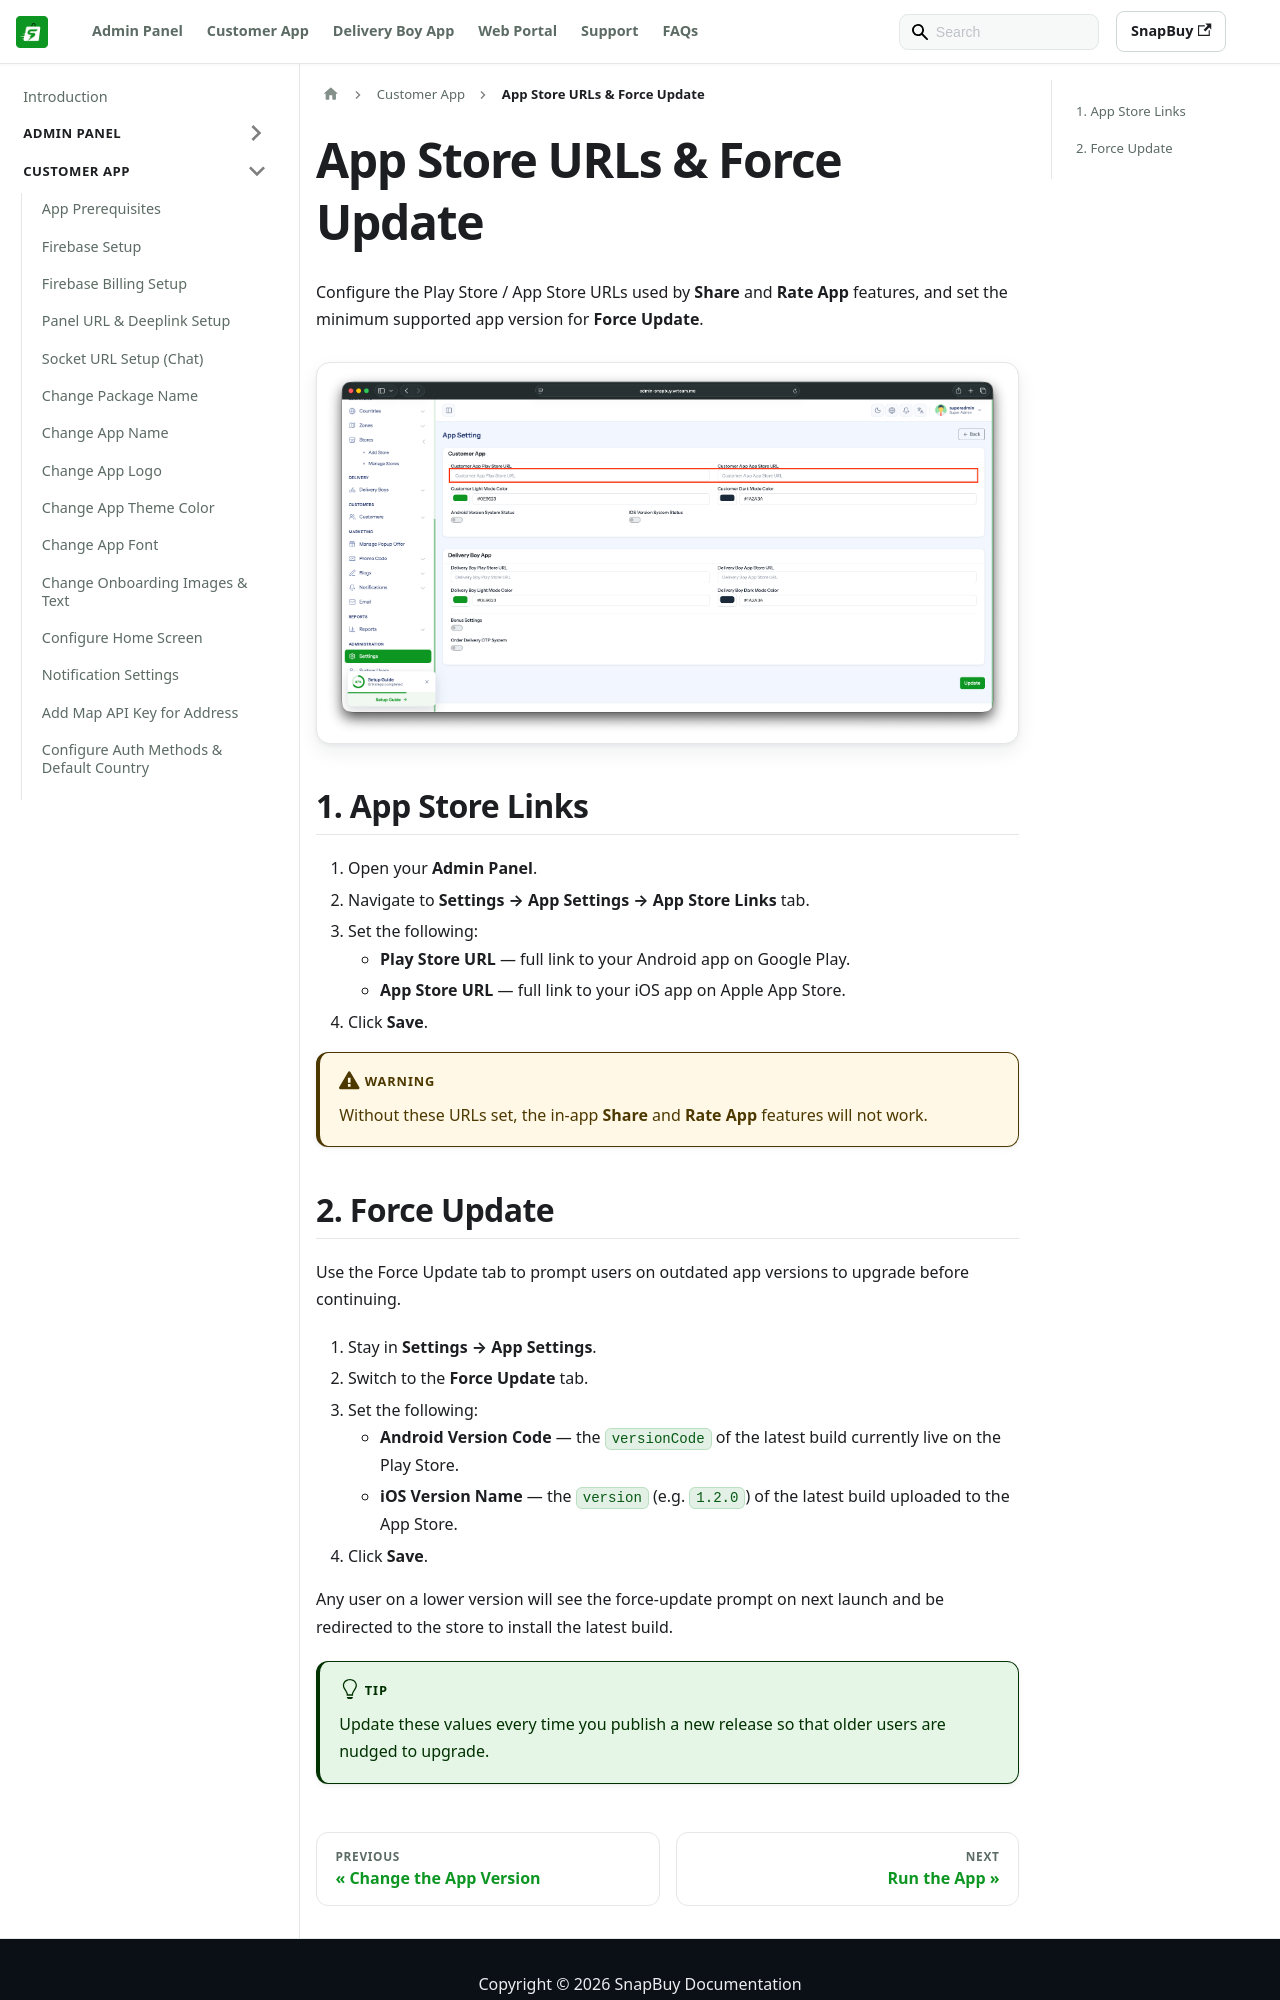

repository: WRTeam-in/snapbuy-doc · page: docs/app-customer/store-urls-force-update/index.html · generator: docusaurus

---
id: store-urls-force-update
title: App Store URLs & Force Update
sidebar_position: 13
---

# App Store URLs & Force Update

Configure the Play Store / App Store URLs used by **Share** and **Rate App** features, and set the minimum supported app version for **Force Update**.

![App settings](/images/app/customer/appSettings.png)

## 1. App Store Links

1. Open your **Admin Panel**.
2. Navigate to **Settings → App Settings → App Store Links** tab.
3. Set the following:
   - **Play Store URL** — full link to your Android app on Google Play.
   - **App Store URL** — full link to your iOS app on Apple App Store.
4. Click **Save**.

:::warning
Without these URLs set, the in-app **Share** and **Rate App** features will not work.
:::
